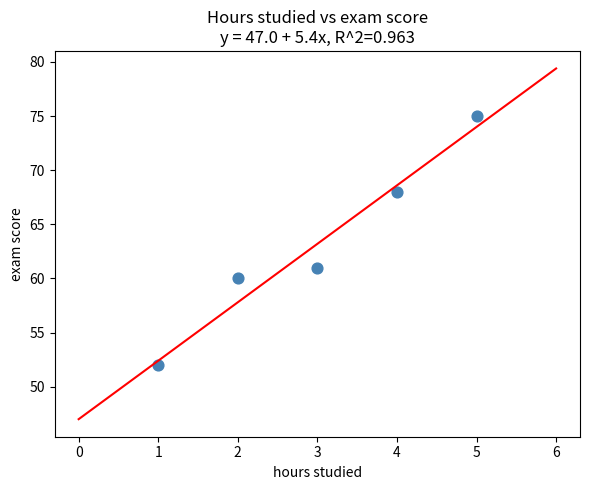
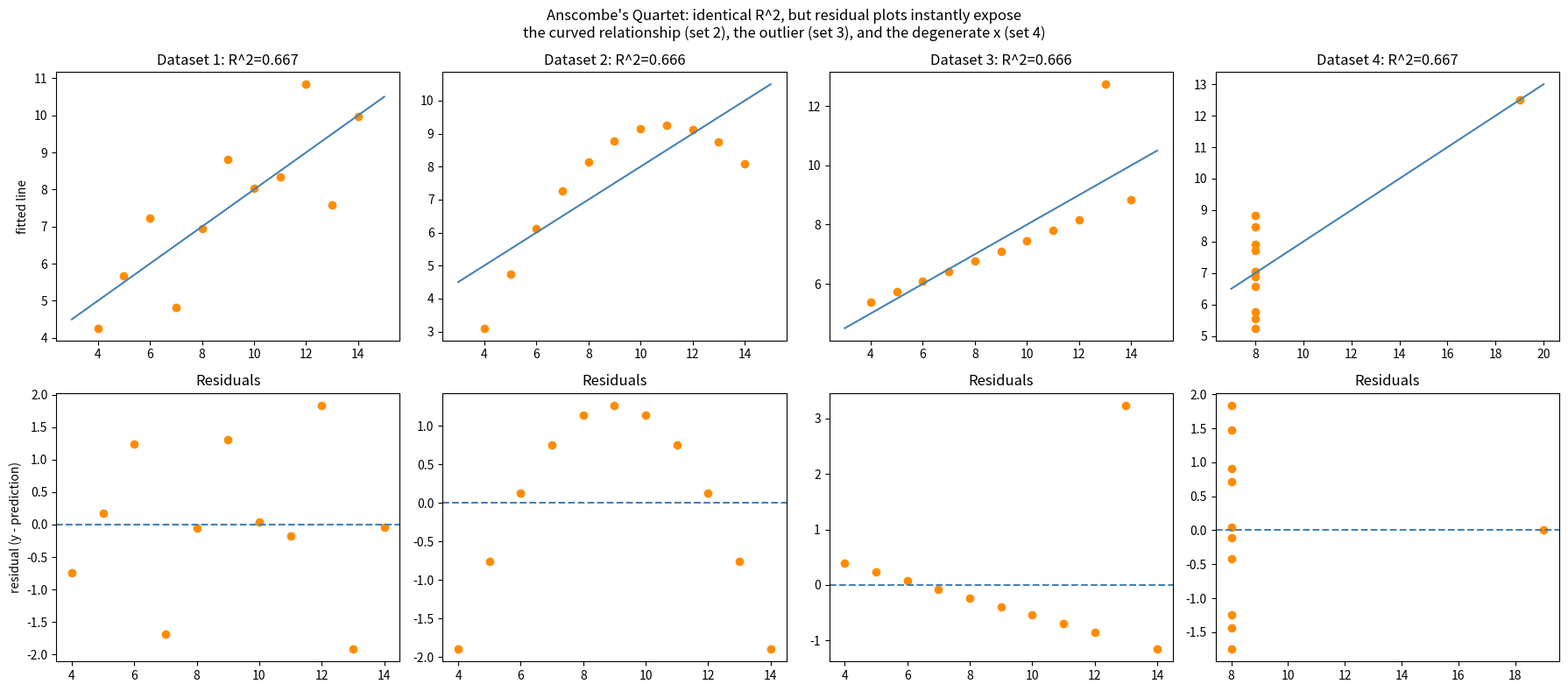

The script that saved these images, in order:
"""
Chapter 14 companion script: Simple Linear Regression

1) Reproduce the hours-studied example by hand formula and cross-check
   against numpy.polyfit and scipy.stats.linregress.
2) Re-fit Anscombe's Quartet (from Chapter 2) with linear regression and
   plot BOTH the fitted line AND the residual plot for each dataset --
   showing how residual plots expose poor fits that R^2 alone hides.
"""

import numpy as np
import matplotlib.pyplot as plt
from scipy import stats

# ---------------------------------------------------------------------------
# 1) Hours studied vs exam score
# ---------------------------------------------------------------------------
x = np.array([1, 2, 3, 4, 5], dtype=float)
y = np.array([52, 60, 61, 68, 75], dtype=float)

x_bar, y_bar = x.mean(), y.mean()
beta1_hand = np.sum((x - x_bar) * (y - y_bar)) / np.sum((x - x_bar) ** 2)
beta0_hand = y_bar - beta1_hand * x_bar

slope_np, intercept_np = np.polyfit(x, y, 1)
lr = stats.linregress(x, y)

print("=== Part 1: Simple linear regression ===")
print(f"Hand-computed:   beta1={beta1_hand:.4f}, beta0={beta0_hand:.4f}")
print(f"numpy.polyfit:   slope={slope_np:.4f}, intercept={intercept_np:.4f}")
print(f"scipy linregress: slope={lr.slope:.4f}, intercept={lr.intercept:.4f}, "
      f"R^2={lr.rvalue**2:.4f}")
print()

y_pred = beta0_hand + beta1_hand * x
sse = np.sum((y - y_pred) ** 2)
sst = np.sum((y - y_bar) ** 2)
r_squared = 1 - sse / sst
print(f"SSE={sse:.3f}, SST={sst:.3f}, R^2={r_squared:.4f} "
      f"(should match correlation^2 = {np.corrcoef(x,y)[0,1]**2:.4f})")

fig1, ax1 = plt.subplots(figsize=(6, 5))
ax1.scatter(x, y, color="steelblue", s=60)
xs = np.linspace(0, 6, 50)
ax1.plot(xs, beta0_hand + beta1_hand * xs, color="red")
ax1.set_title(f"Hours studied vs exam score\ny = {beta0_hand:.1f} + {beta1_hand:.1f}x, R^2={r_squared:.3f}")
ax1.set_xlabel("hours studied")
ax1.set_ylabel("exam score")
plt.tight_layout()

# ---------------------------------------------------------------------------
# 2) Anscombe's Quartet: fitted line + residual plot
# ---------------------------------------------------------------------------
anscombe = {
    1: dict(x=[10, 8, 13, 9, 11, 14, 6, 4, 12, 7, 5],
             y=[8.04, 6.95, 7.58, 8.81, 8.33, 9.96, 7.24, 4.26, 10.84, 4.82, 5.68]),
    2: dict(x=[10, 8, 13, 9, 11, 14, 6, 4, 12, 7, 5],
             y=[9.14, 8.14, 8.74, 8.77, 9.26, 8.10, 6.13, 3.10, 9.13, 7.26, 4.74]),
    3: dict(x=[10, 8, 13, 9, 11, 14, 6, 4, 12, 7, 5],
             y=[7.46, 6.77, 12.74, 7.11, 7.81, 8.84, 6.08, 5.39, 8.15, 6.42, 5.73]),
    4: dict(x=[8, 8, 8, 8, 8, 8, 8, 19, 8, 8, 8],
             y=[6.58, 5.76, 7.71, 8.84, 8.47, 7.04, 5.25, 12.50, 5.56, 7.91, 6.89]),
}

fig2, axes = plt.subplots(2, 4, figsize=(18, 8))
for idx, data in anscombe.items():
    xi = np.array(data["x"], dtype=float)
    yi = np.array(data["y"], dtype=float)
    slope, intercept = np.polyfit(xi, yi, 1)
    pred = slope * xi + intercept
    resid = yi - pred
    r2 = np.corrcoef(xi, yi)[0, 1] ** 2

    ax_fit = axes[0, idx - 1]
    ax_fit.scatter(xi, yi, color="darkorange")
    xs = np.linspace(xi.min() - 1, xi.max() + 1, 50)
    ax_fit.plot(xs, slope * xs + intercept, color="steelblue")
    ax_fit.set_title(f"Dataset {idx}: R^2={r2:.3f}")

    ax_resid = axes[1, idx - 1]
    ax_resid.scatter(xi, resid, color="darkorange")
    ax_resid.axhline(0, color="steelblue", linestyle="--")
    ax_resid.set_title("Residuals")
    if idx == 1:
        ax_fit.set_ylabel("fitted line")
        ax_resid.set_ylabel("residual (y - prediction)")

plt.suptitle("Anscombe's Quartet: identical R^2, but residual plots instantly expose\n"
             "the curved relationship (set 2), the outlier (set 3), and the degenerate x (set 4)")
plt.tight_layout()
plt.show()
